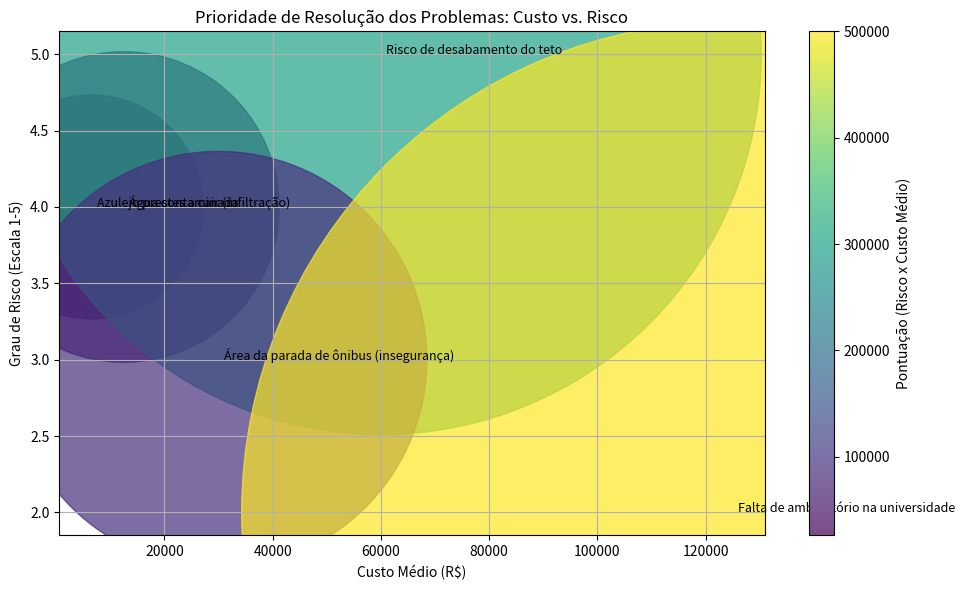

Reproduce this figure in Python.
import matplotlib.pyplot as plt

# Dados fornecidos
problemas = [
    "Azulejo prestes a cair (infiltração)",
    "Água contaminada",
    "Risco de desabamento do teto",
    "Área da parada de ônibus (insegurança)",
    "Falta de ambulatório na universidade"
]
grau_risco = [4, 4, 5, 3, 2]
custo_medio = [6500, 12500, 60000, 30000, 125000]
pontuacao = [26_000, 50_000, 300_000, 90_000, 500_000]

# Criar o gráfico de dispersão
plt.figure(figsize=(10, 6))
plt.scatter(custo_medio, grau_risco, s=pontuacao, c=pontuacao, cmap='viridis', alpha=0.7)

# Adicionar título e rótulos
plt.title('Prioridade de Resolução dos Problemas: Custo vs. Risco')
plt.xlabel('Custo Médio (R$)')
plt.ylabel('Grau de Risco (Escala 1-5)')

# Adicionar rótulos aos pontos
for i, problema in enumerate(problemas):
    plt.text(custo_medio[i] + 1000, grau_risco[i], problema, fontsize=9)

# Adicionar barra de cores para indicar a pontuação
plt.colorbar(label='Pontuação (Risco x Custo Médio)')

# Exibir o gráfico
plt.grid(True)
plt.tight_layout()
plt.show()